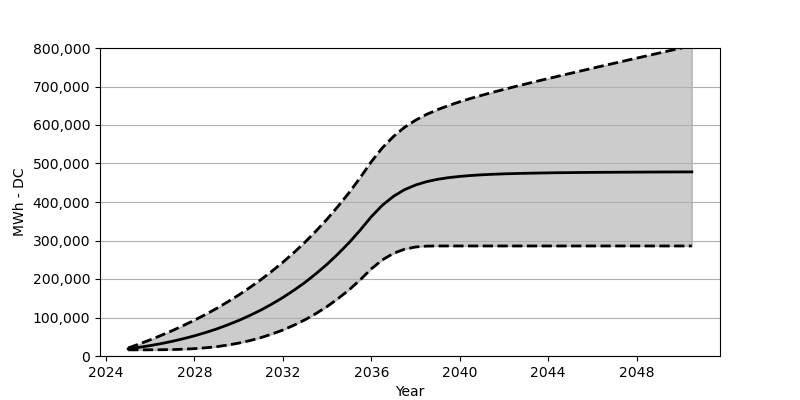

The table this chart was drawn from, first rows:
Date, Low, Base, High
2025-01, 15958, 18566, 20824
2025-07, 15979, 22473, 31174
2026-01, 16061, 27071, 42060
2026-07, 16267, 32266, 53667
2027-01, 16741, 38215, 66007
2027-07, 17649, 44864, 79099
2028-01, 19102, 52410, 92995
2028-07, 21257, 60842, 107788
2029-01, 24226, 70203, 123582
2029-07, 28298, 80707, 140457
2030-01, 33493, 92274, 158384
2030-07, 39864, 105057, 177579
2031-01, 47678, 119190, 198135
2031-07, 56801, 134756, 220020
2032-01, 67553, 151889, 243545
2032-07, 79944, 170662, 268708
2033-01, 94171, 191238, 295748
2033-07, 110366, 213804, 324675
2034-01, 128602, 238462, 355683
2034-07, 149168, 265420, 389032
2035-01, 172198, 294841, 424793
2035-07, 197836, 326901, 463255
2036-01, 226401, 361838, 504614
2036-07, 249699, 391527, 540674
2037-01, 266595, 414753, 570291
2037-07, 277347, 431896, 593837
2038-01, 283182, 444112, 612485
2038-07, 285460, 452792, 627484
2039-01, 285811, 458926, 639968
2039-07, 285811, 463297, 650731
2040-01, 285811, 466461, 660349
2040-07, 285811, 468843, 669111
2041-01, 285811, 470626, 677296
2041-07, 285811, 472038, 685049
2042-01, 285811, 473131, 692543
2042-07, 285811, 473935, 699728
2043-01, 285811, 474616, 706790
2043-07, 285811, 475172, 713769
2044-01, 285811, 475667, 720665
2044-07, 285811, 476079, 727387
2045-01, 285811, 476368, 734149
2045-07, 285811, 476698, 740757
2046-01, 285811, 476935, 747406
2046-07, 285811, 477110, 754014
2047-01, 285811, 477306, 760581
2047-07, 285811, 477492, 767148
2048-01, 285811, 477615, 773642
2048-07, 285811, 477760, 780188
2049-01, 285811, 477884, 786714
2049-07, 285811, 478018, 793198
2050-01, 285811, 478090, 799713
2050-07, 285811, 478203, 806228
